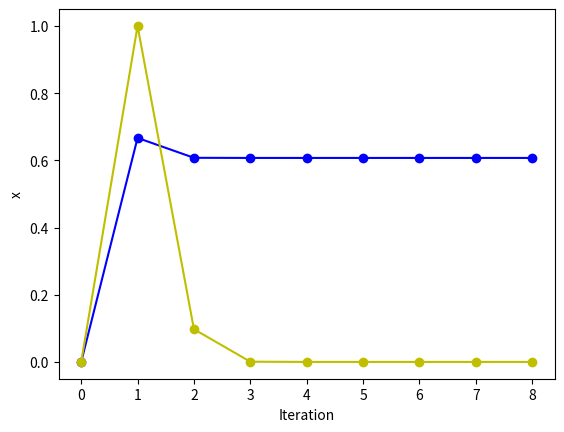

Python code for this plot:
from numpy import zeros, array, cos, sin
import matplotlib.pyplot as plt


def f(x):
    return 3 * x - cos(x) - 1


def df(x):
    return 3 + sin(x)


n = 9;
x0 = 0.0
x = zeros(n)
x[0] = x0
itl = range(0, 9)
it = array(itl)
dftval = zeros(n)

for k in range(n - 1):
    x[k + 1] = x[k] - f(x[k]) / df(x[k])

for i in range(1, n):
    dftval[i] = abs((((x[i] - x[i - 1]) / x[i])))
# printing output
print("%5s %8s %8s" % ('k', 'x', 'ε(%)'))
for k in range(n):
    print("%4d %9.4f %9.4f" % (k + 1, x[k], dftval[k] * 100))

plt.plot(it, x, 'bo-')
plt.plot(it, dftval, 'yo-')
plt.xlabel('Iteration')
plt.ylabel('x')
plt.show()